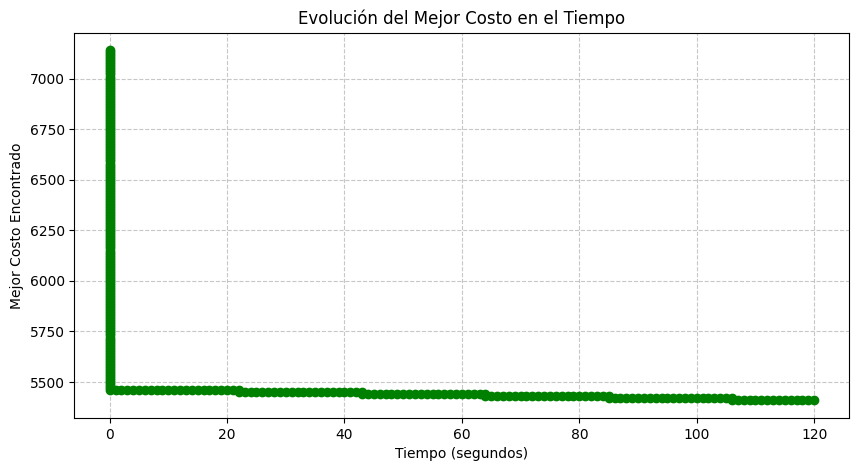

Source data for this figure (header and first rows):
Tiempo (s), Mejor Costo
0, 7140
0, 7130
0, 7120
0, 7110
0, 7100
0, 7090
0, 7080
0, 7070
0, 7060
0, 7050
0, 7040
0, 7030
0, 7020
0, 7010
0, 7000
0, 6990
0, 6980
0, 6970
0, 6960
0, 6950
0, 6940
0, 6930
0, 6920
0, 6910
0, 6900
0, 6890
0, 6880
0, 6870
0, 6860
0, 6850
0, 6840
0, 6830
0, 6820
0, 6810
0, 6800
0, 6790
0, 6780
0, 6770
0, 6760
0, 6750
0, 6740
0, 6730
0, 6720
0, 6710
0, 6700
0, 6690
0, 6680
0, 6670
0, 6660
0, 6650
0, 6640
0, 6630
0, 6620
0, 6610
0, 6600
0, 6590
0, 6580
0, 6570
0, 6560
0, 6550
... 234 more rows
